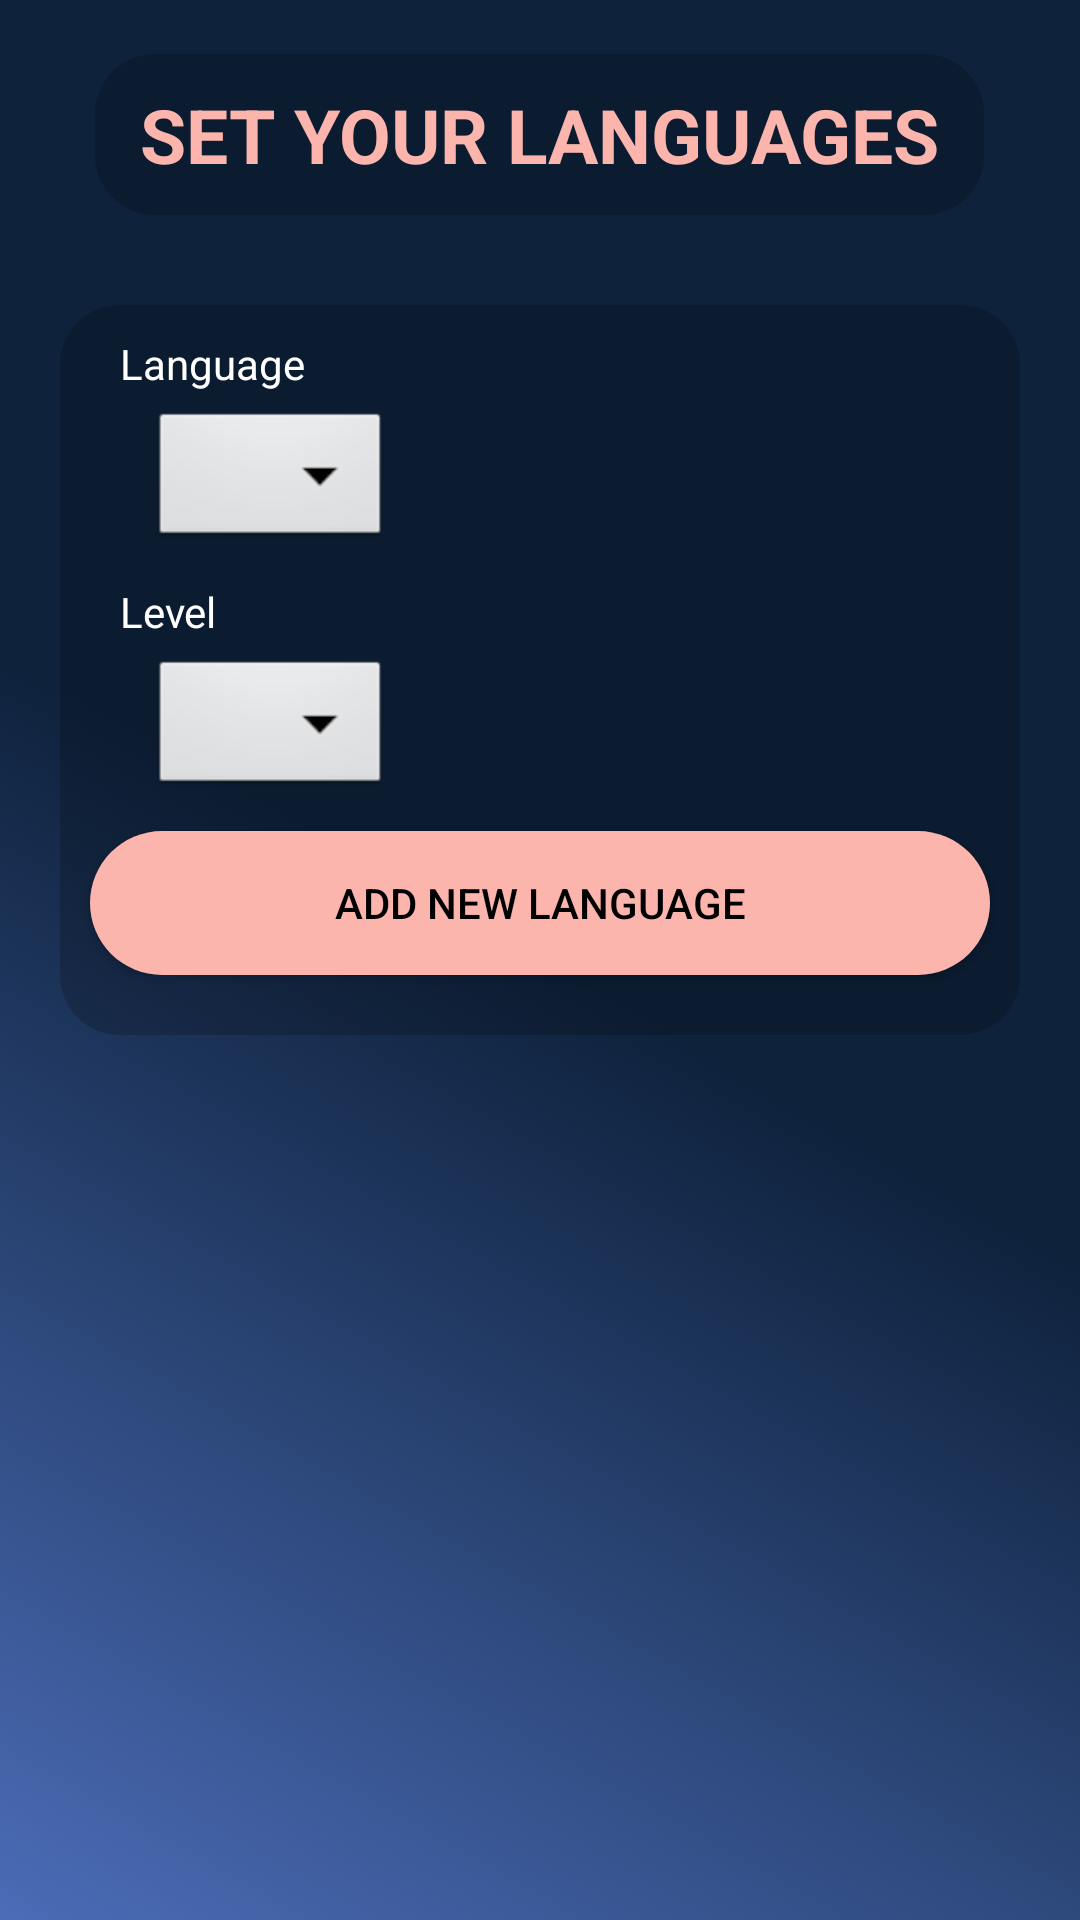

Here is an Android app screen rendered from its layout file. Give the layout XML and the strings, colors and styles it references.
<!-- AndroidManifest.xml: application theme AppTheme -->
<!-- res/layout/activity_languages_lists.xml -->
<?xml version="1.0" encoding="utf-8"?>
<RelativeLayout xmlns:android="http://schemas.android.com/apk/res/android"
    android:orientation="vertical" android:layout_width="match_parent"
    android:layout_height="match_parent"
    android:paddingHorizontal="20dp"
    android:background="@drawable/background_homescreen">



    <TextView
        android:id="@+id/InterestHeader"
        android:layout_width="wrap_content"
        android:layout_height="wrap_content"
        android:layout_centerHorizontal="true"
        android:textAllCaps="true"
        android:textColor="@color/darkPink"
        android:textStyle="bold"
        android:background="@drawable/button_fade"
        android:layout_marginTop="18dp"
        android:text="SET YOUR languages"
        android:paddingVertical="10dp"
        android:paddingHorizontal="15dp"
        android:textSize="25sp" />

    <ScrollView
        android:id="@+id/scroll"
        android:layout_width="match_parent"
        android:layout_height="match_parent"
        android:layout_below="@+id/InterestHeader"
        android:layout_marginTop="20dp"
        android:layout_marginBottom="30dp">
        <LinearLayout
            android:layout_width="match_parent"
            android:layout_height="wrap_content"
            android:orientation="vertical">
            <android.support.v7.widget.RecyclerView
                android:layout_width="match_parent"
                android:layout_height="wrap_content"
                android:id="@+id/rv"/>

            <RelativeLayout
                android:layout_marginTop="10dp"
                android:layout_width="match_parent"
                android:layout_height="wrap_content"
                android:background="@drawable/button_fade">
                <TextView
                    android:layout_marginTop="10dp"
                    android:layout_marginLeft="20dp"
                    android:textColor="@color/white"
                    android:layout_width="wrap_content"
                    android:layout_height="wrap_content"
                    android:id="@+id/languageLabel"
                    android:text="Language"/>
                <Spinner
                    style="@style/MySpinner"
                    android:layout_marginTop="5dp"
                    android:layout_marginLeft="30dp"
                    android:layout_width="wrap_content"
                    android:layout_height="wrap_content"
                    android:id="@+id/languageSpinner"
                    android:layout_below="@id/languageLabel"/>
                <TextView
                    android:layout_marginTop="10dp"
                    android:layout_marginLeft="20dp"
                    android:textColor="@color/white"
                    android:layout_width="wrap_content"
                    android:layout_height="wrap_content"
                    android:id="@+id/languageLevelLabel"
                    android:text="Level"
                    android:layout_below="@id/languageSpinner"/>
                <Spinner
                    style="@style/MySpinner"
                    android:layout_marginTop="5dp"
                    android:layout_marginLeft="30dp"
                    android:layout_width="wrap_content"
                    android:layout_height="wrap_content"
                    android:id="@+id/languageLevelSpinner"
                    android:layout_below="@id/languageLevelLabel"/>

                <Button
                    android:layout_marginTop="10dp"
                    android:layout_marginBottom="20dp"
                    android:layout_width="300dp"
                    android:layout_height="wrap_content"
                    android:id="@id/confirmButton"
                    style="@style/ButtonDarkPink"
                    android:text="add new language"
                    android:layout_below="@id/languageLevelSpinner"/>
            </RelativeLayout>

        </LinearLayout>

        
            
            
            
            
    </ScrollView>

    
        
        
        
        
        
        

</RelativeLayout>
<!-- resources referenced by this layout -->
<resources>
  <color name="darkPink">#fbb5ad</color>
  <color name="white">#FFFFFF</color>
  <!-- drawable background_homescreen (drawable) -->
  <?xml version="1.0" encoding="utf-8"?>
  <selector xmlns:android="http://schemas.android.com/apk/res/android">
      <item>
          <shape>
              <gradient
                  android:angle="45"
  
              android:startColor="@color/lightBlue"
              android:endColor="@color/colorPrimaryDark"
              android:centerColor="@color/colorPrimaryDark"
  
                  android:type="linear"
                  />
          </shape>
      </item>
  </selector>
  
      
      
      
  <!-- drawable button_fade (drawable) -->
  <shape xmlns:android="http://schemas.android.com/apk/res/android"
      android:shape="rectangle">
      <corners android:radius="20dp"/>
      
      <solid android:color="#33000000" />
  </shape>
  <style name="ButtonDarkPink" parent="android:Widget.Button">
          <item name="android:layout_width">wrap_content</item>
          <item name="android:layout_height">wrap_content</item>
          <item name="android:background">@drawable/button_background</item>
          <item name="android:layout_centerHorizontal">true</item>
          <item name="android:fontFamily">sans-serif-medium</item>
          <item name="android:textColor">@color/black</item>
          <item name="android:textAllCaps">true</item>
      </style>
  <style name="MySpinner" parent="android:Widget.Spinner">
          <item name="android:textColor">@color/darkPink</item>
      </style>
  <style name="AppTheme" parent="Theme.AppCompat.Light.NoActionBar">
          
          <item name="colorPrimary">@color/colorPrimary</item>
          <item name="colorPrimaryDark">@color/colorPrimaryDark</item>
          <item name="colorAccent">@color/colorAccent</item>
          <item name="android:navigationBarColor">@color/darkBlue</item>
          <item name="android:statusBarColor">@color/darkBlue</item>
  
          <item name="android:windowActivityTransitions">true</item>
          
          
      </style>
  <color name="lightBlue">#4b6cb7</color>
  <color name="colorPrimaryDark">#0e223c</color>
  <!-- drawable button_background (drawable) -->
  <?xml version="1.0" encoding="utf-8"?>
  <shape android:shape="rectangle" xmlns:android="http://schemas.android.com/apk/res/android">
      <corners
          android:radius="40dp" />
      <padding
          android:left="0dp"
          android:right="0dp"
          android:bottom="0dp"
          android:top="0dp" />
      <size
          android:width="500dp"
          android:height="20dp" />
      
          
          
      <solid
          android:color="@color/darkPink" />
  
  </shape>
  <color name="black">#000000</color>
  <color name="colorPrimary">#0e223c</color>
  <color name="colorAccent">#0e223c</color>
  <color name="darkBlue">#0e223c</color>
</resources>
